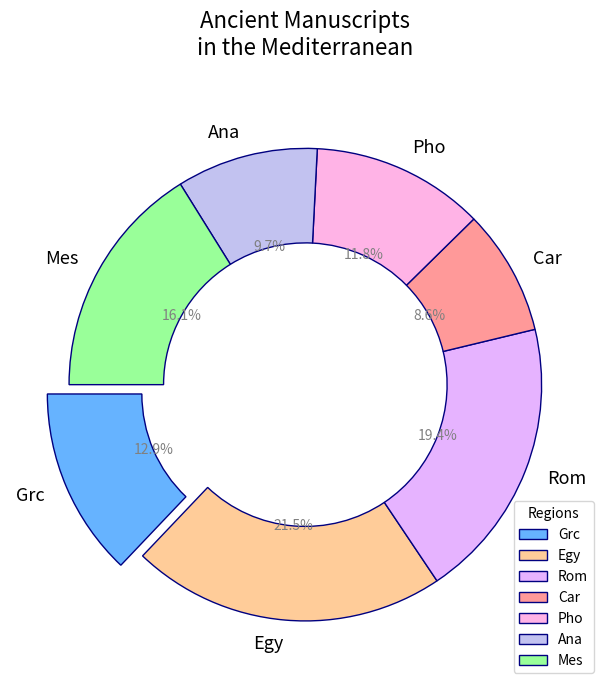

Python code for this plot:
import matplotlib.pyplot as plt

# Updated dataset with additional regions
regions = ['Grc', 'Egy', 'Rom', 'Car', 'Pho', 'Ana', 'Mes']
manuscripts = [120, 200, 180, 80, 110, 90, 150]
# Shuffled colors keeping the same set
colors = ['#66b3ff', '#ffcc99', '#e6b3ff', '#ff9999', '#ffb3e6', '#c2c2f0', '#99ff99']
explode = (0.1, 0, 0, 0, 0, 0, 0)

fig, ax = plt.subplots(figsize=(10, 7))
wedges, texts, autotexts = ax.pie(manuscripts, labels=regions, autopct='%1.1f%%',
                                  startangle=180, colors=colors, explode=explode,
                                  wedgeprops=dict(width=0.4, edgecolor='navy'))

for text in texts:
    text.set_size(13)
    text.set_fontweight('normal')
for autotext in autotexts:
    autotext.set_color('gray')
    autotext.set_weight('light')

plt.title('Ancient Manuscripts\nin the Mediterranean', fontsize=16, fontweight='normal', pad=25)
plt.grid(True, color='lightgrey', linestyle='--')
plt.tight_layout()
plt.legend(wedges, regions, title="Regions", loc="lower right")
plt.show()
